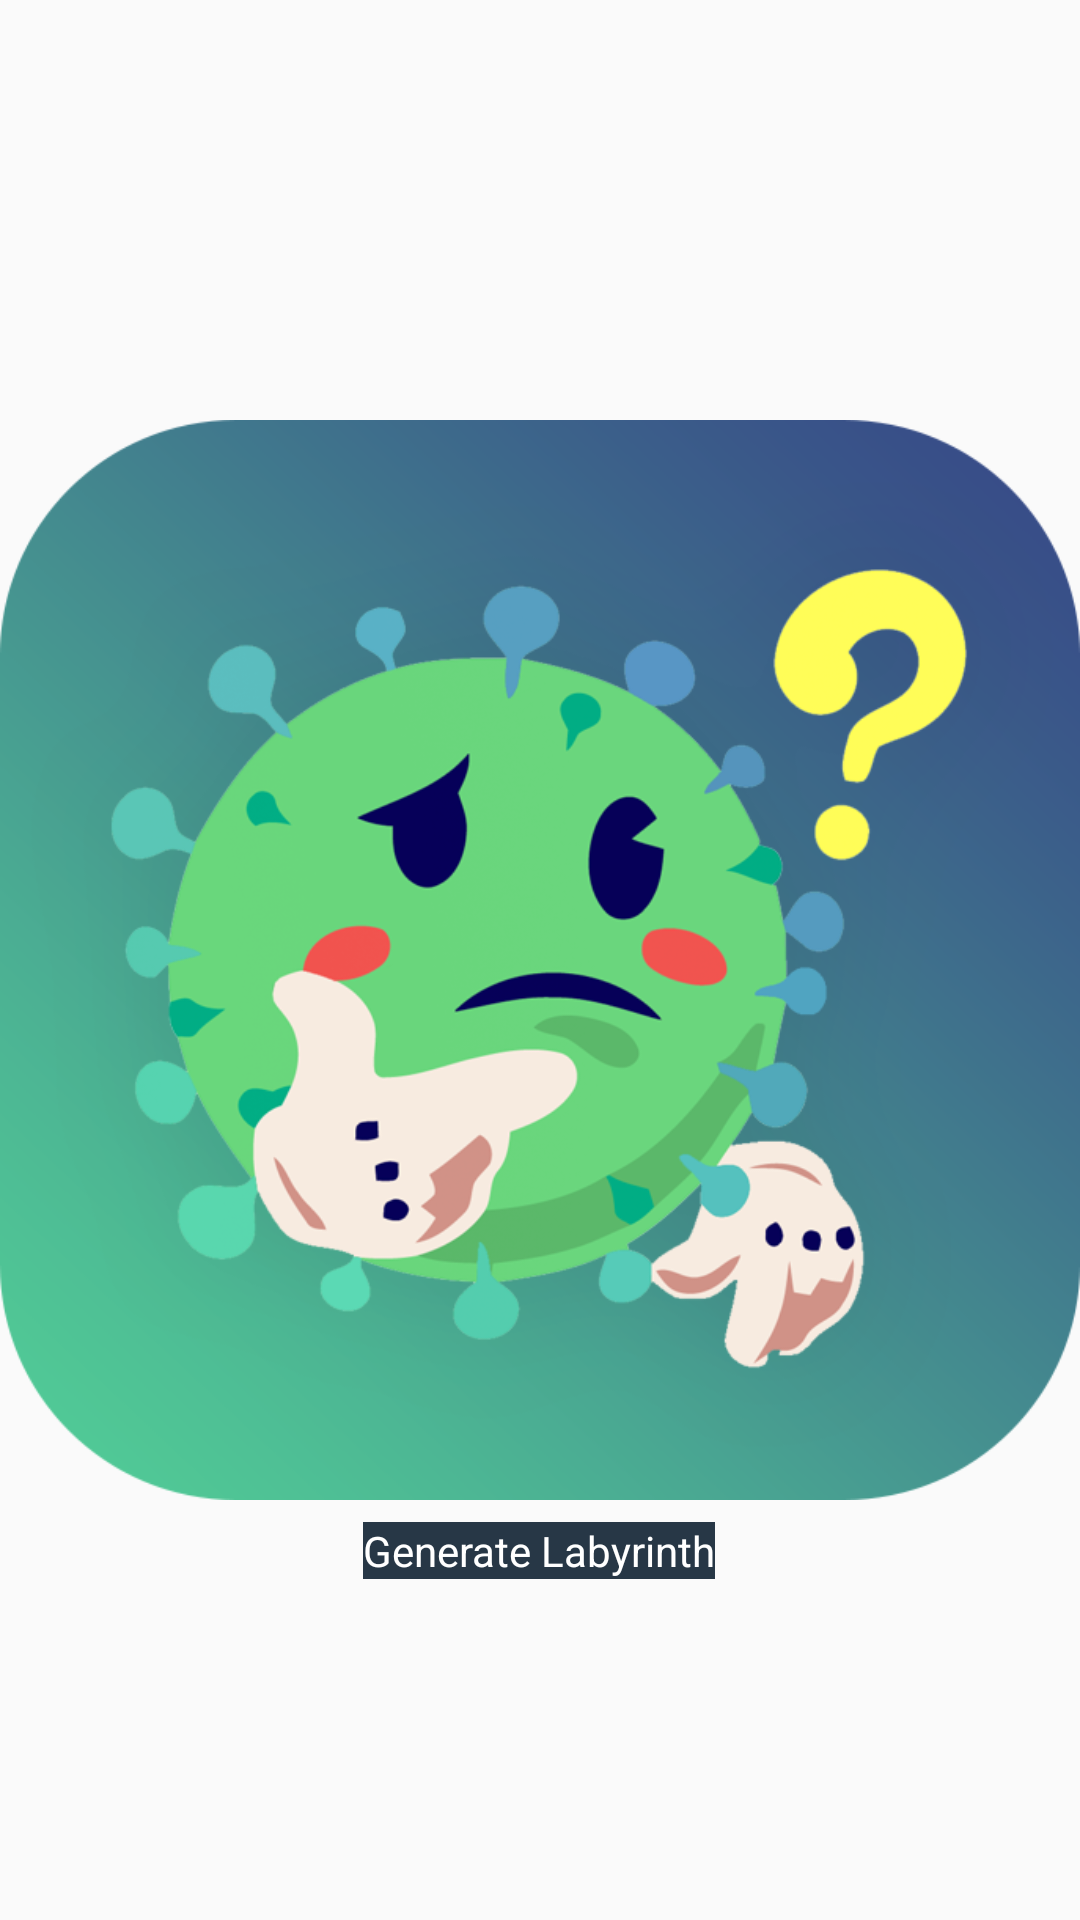

Layout XML and referenced resources for this Android screen:
<!-- AndroidManifest.xml: application theme AppTheme -->
<!-- res/layout/activity_main.xml -->
<?xml version="1.0" encoding="utf-8"?>
<androidx.constraintlayout.widget.ConstraintLayout xmlns:android="http://schemas.android.com/apk/res/android"
    xmlns:app="http://schemas.android.com/apk/res-auto"
    xmlns:tools="http://schemas.android.com/tools"
    android:layout_width="match_parent"
    android:layout_height="match_parent"
    tools:context=".MainActivity">

    <ImageView
        android:layout_width="wrap_content"
        android:layout_height="wrap_content"
        app:layout_constraintBottom_toBottomOf="parent"
        app:layout_constraintLeft_toLeftOf="parent"
        app:layout_constraintRight_toRightOf="parent"
        app:layout_constraintTop_toTopOf="parent"
        android:src="@drawable/app_logo"/>

    <TextView
        android:layout_width="wrap_content"
        android:layout_height="wrap_content"
        android:onClick="generate"
        android:text="@string/generate_labyrinth"
        android:textColor="@color/white"
        android:background="@color/blackLight1"
        app:layout_constraintBottom_toBottomOf="parent"
        app:layout_constraintHorizontal_bias="0.498"
        app:layout_constraintLeft_toLeftOf="parent"
        app:layout_constraintRight_toRightOf="parent"
        app:layout_constraintTop_toTopOf="parent"
        app:layout_constraintVertical_bias="0.817" />

</androidx.constraintlayout.widget.ConstraintLayout>
<!-- resources referenced by this layout -->
<resources>
  <color name="blackLight1">#273746</color>
  <color name="white">#ffffff</color>
  <!-- drawable app_logo: png bitmap (drawable, 157401 bytes) -->
  <string name="generate_labyrinth">Generate Labyrinth</string>
  <style name="AppTheme" parent="Theme.AppCompat.Light.DarkActionBar">
          
          <item name="colorPrimary">@color/colorPrimary</item>
          <item name="colorPrimaryDark">@color/colorPrimaryDark</item>
          <item name="colorAccent">@color/colorAccent</item>
      </style>
  <color name="colorPrimary">#008577</color>
  <color name="colorPrimaryDark">#00574B</color>
  <color name="colorAccent">#D81B60</color>
</resources>
